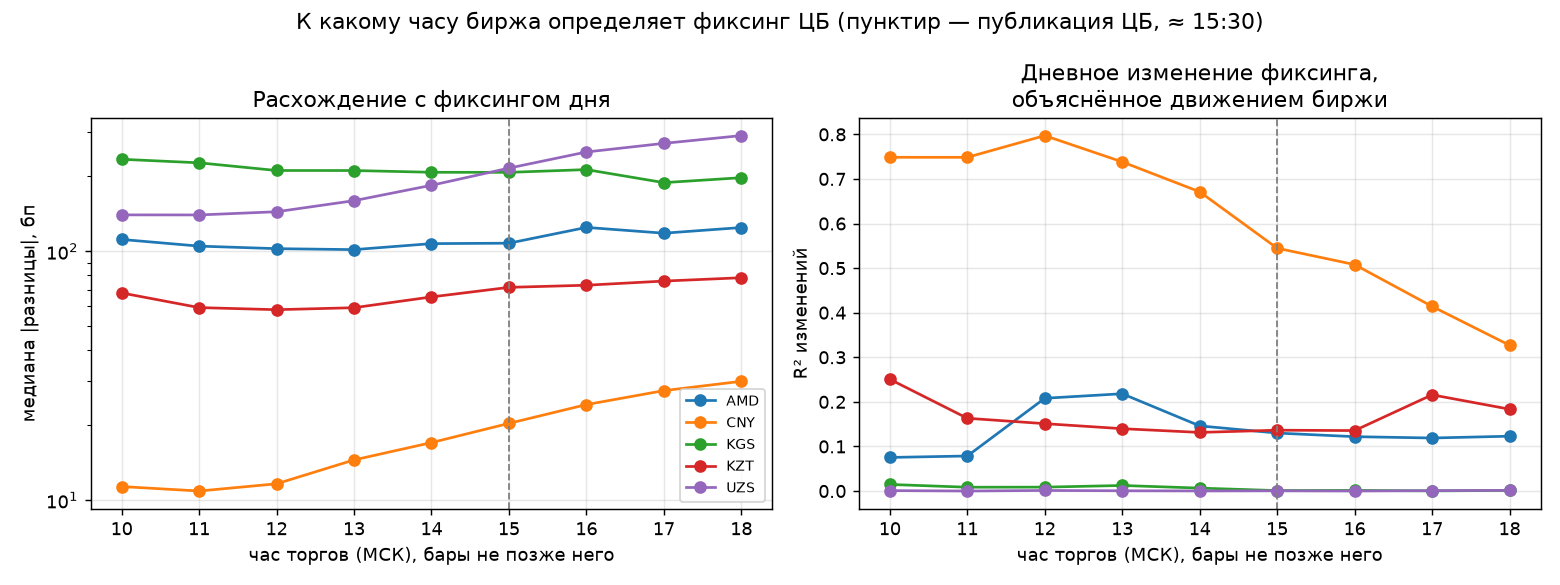

The file beside this chart, header and first rows:
currency, hour, before_cbr_publication, n_days, median_abs_diff_bps, p90_abs_diff_bps, r2_change
AMD, 10, True, 1025, 111.5, 381.2, 0.07534
AMD, 11, True, 1035, 104.8, 381.1, 0.07859
AMD, 12, True, 1036, 102.4, 370.6, 0.2081
AMD, 13, True, 1036, 101.5, 380.1, 0.2182
AMD, 14, True, 1037, 107.3, 371.6, 0.1461
AMD, 15, False, 1037, 107.7, 379.1, 0.13
AMD, 16, False, 1038, 124.6, 396.7, 0.1219
AMD, 17, False, 1038, 118.1, 382.3, 0.1189
AMD, 18, False, 1038, 124.5, 402.3, 0.123
CNY, 10, True, 2134, 11.34, 43.38, 0.7485
CNY, 11, True, 2134, 10.88, 40.02, 0.7485
CNY, 12, True, 2134, 11.63, 45.26, 0.7972
CNY, 13, True, 2134, 14.51, 52.5, 0.7383
CNY, 14, True, 2134, 17.03, 62.09, 0.6711
CNY, 15, False, 2134, 20.34, 72.64, 0.5447
CNY, 16, False, 2134, 24.2, 83.17, 0.5079
CNY, 17, False, 2134, 27.54, 95.2, 0.4141
CNY, 18, False, 2134, 30.02, 104.4, 0.327
KGS, 10, True, 484, 234.1, 782.8, 0.01478
KGS, 11, True, 617, 226.5, 798.8, 0.008542
KGS, 12, True, 685, 211, 779.6, 0.008739
KGS, 13, True, 734, 211, 780, 0.01246
KGS, 14, True, 758, 207.5, 783.8, 0.006581
KGS, 15, False, 784, 207.4, 784.4, 0.001016
KGS, 16, False, 797, 212.8, 793.2, 0.001382
KGS, 17, False, 808, 188.6, 783.8, 0.000358
KGS, 18, False, 819, 197.4, 774.2, 0.001366
KZT, 10, True, 1209, 67.99, 322.8, 0.2506
KZT, 11, True, 1309, 59.37, 303.3, 0.1632
KZT, 12, True, 1407, 58.22, 325.7, 0.1511
KZT, 13, True, 1469, 59.31, 317.9, 0.1398
KZT, 14, True, 1515, 65.52, 319.9, 0.1315
KZT, 15, False, 1546, 71.59, 337.9, 0.1365
KZT, 16, False, 1560, 73.01, 338.6, 0.1356
KZT, 17, False, 1569, 75.87, 348, 0.2158
KZT, 18, False, 1572, 78.25, 339.3, 0.1836
UZS, 10, True, 292, 140, 752.7, 0.0009724
UZS, 11, True, 388, 139.9, 968, 4.472459593546794e-05
UZS, 12, True, 465, 144.1, 1095, 0.001301
UZS, 13, True, 524, 159.6, 1247, 0.0005781
UZS, 14, True, 562, 184, 1193, 0.0002468
UZS, 15, False, 586, 215.7, 1252, 0.0004612
UZS, 16, False, 607, 250.4, 1251, 4.438776626254492e-05
UZS, 17, False, 620, 271.2, 1346, 0.0008705
UZS, 18, False, 638, 291.4, 1294, 0.001516
